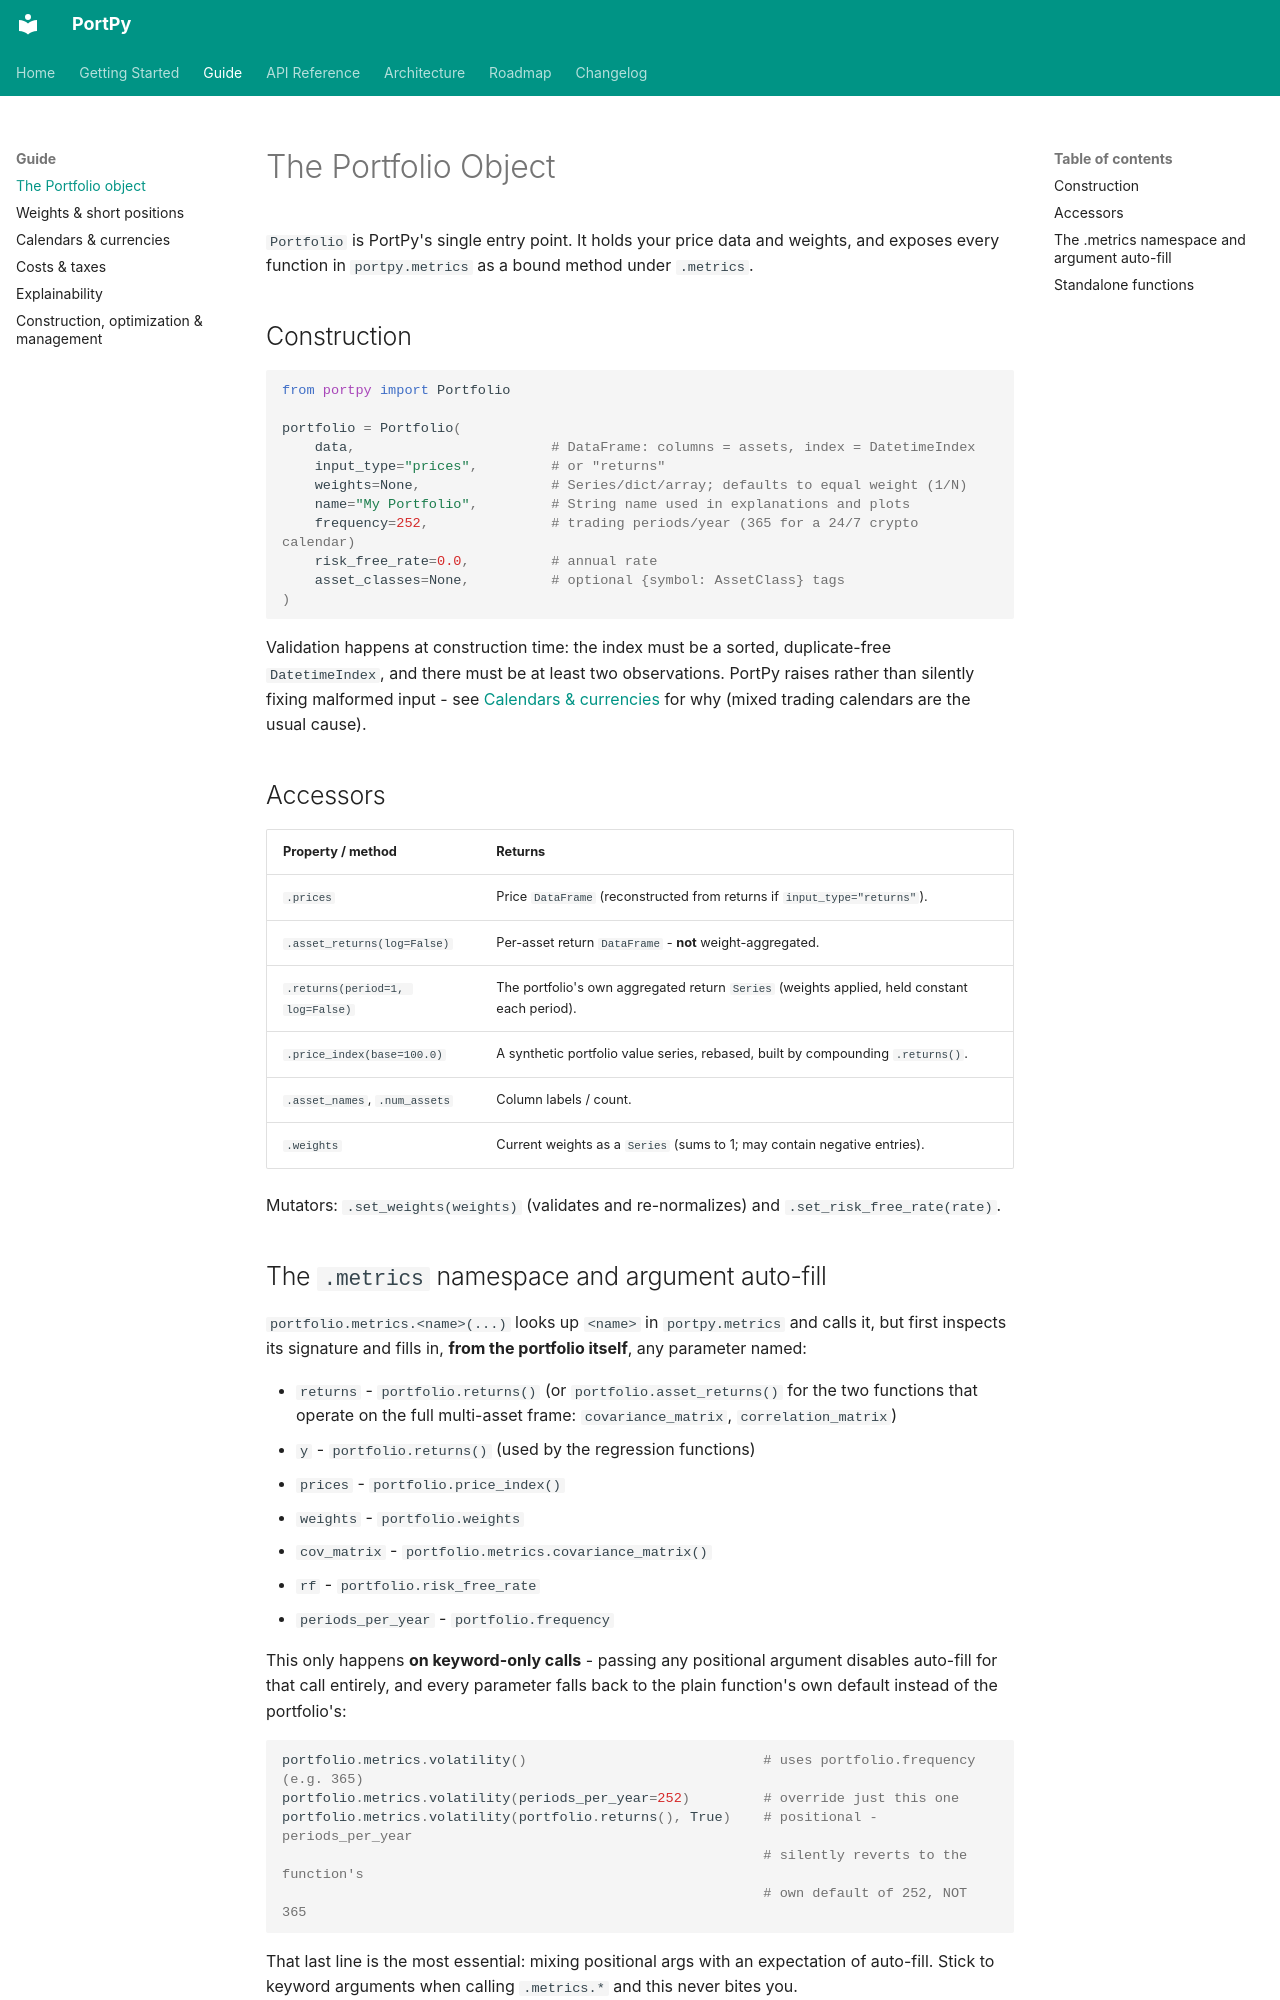

repository: Arthur-Faugeron/PortPy · page: guide/portfolio/index.html · generator: mkdocs

# The Portfolio Object

`Portfolio` is PortPy's single entry point. It holds your price data and weights, and exposes every function in `portpy.metrics` as a bound method under `.metrics`.

## Construction

```python
from portpy import Portfolio

portfolio = Portfolio(
    data,                        # DataFrame: columns = assets, index = DatetimeIndex
    input_type="prices",         # or "returns"
    weights=None,                # Series/dict/array; defaults to equal weight (1/N)
    name="My Portfolio",         # String name used in explanations and plots
    frequency=252,               # trading periods/year (365 for a 24/7 crypto calendar)
    risk_free_rate=0.0,          # annual rate
    asset_classes=None,          # optional {symbol: AssetClass} tags
)
```

Validation happens at construction time: the index must be a sorted, duplicate-free `DatetimeIndex`, and there must be at least two observations. PortPy raises rather than silently fixing malformed input - see [Calendars & currencies](./calendars-and-currency.md) for why (mixed trading calendars are the usual cause).

## Accessors

| Property / method | Returns |
|---|---|
| `.prices` | Price `DataFrame` (reconstructed from returns if `input_type="returns"`). |
| `.asset_returns(log=False)` | Per-asset return `DataFrame` - **not** weight-aggregated. |
| `.returns(period=1, log=False)` | The portfolio's own aggregated return `Series` (weights applied, held constant each period). |
| `.price_index(base=100.0)` | A synthetic portfolio value series, rebased, built by compounding `.returns()`. |
| `.asset_names`, `.num_assets` | Column labels / count. |
| `.weights` | Current weights as a `Series` (sums to 1; may contain negative entries). |

Mutators: `.set_weights(weights)` (validates and re-normalizes) and `.set_risk_free_rate(rate)`.
